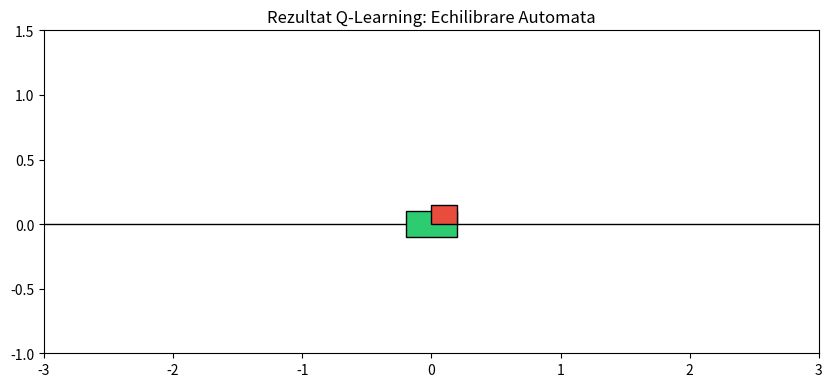

Reproduce this figure in Python.

import numpy as np
from typing import List
import math
import matplotlib.pyplot as plt
import matplotlib.animation as animation
import matplotlib.patches as patches
from enum import Enum

class Direction(Enum):
    LEFT = 0
    RIGHT = 1

bins_x = np.linspace(-3.0, 3.0, 10)
bins_theta = np.linspace(-1.5, 1.5, 20)


nr_stari_x = len(bins_x) + 1
nr_stari_theta = len(bins_theta) + 1
nr_actiuni = 2

q_table = np.zeros((nr_stari_x, nr_stari_theta, nr_actiuni))

print(q_table.shape)

max_steps = 0


def get_state(state_real: List):
    x_real = state_real[0]
    theta_real = state_real[2]

    index_x = np.digitize(x_real, bins_x)
    index_theta = np.digitize(theta_real, bins_theta)

    #ne asiguram ca index_x ramane in [0,10] si index_theta ramane in [0,20]

    index_x = np.clip(index_x, 0, nr_stari_x - 1)
    index_theta = np.clip(index_theta, 0, nr_stari_theta - 1)

    return (index_x, index_theta)


class HammerEnvironment:
    def __init__(self):
        self.gravity = 9.8
        self.length = 0.5
        self.mass_cart = 1.0
        self.mass_hammer = 0.13

        self.total_mass = self.mass_cart + self.mass_hammer

        self.polemass_length = self.mass_hammer * self.length
        self.force_mag = 10.0
        self.tau = 0.02

        self.theta_threshold_radians = math.pi / 2
        self.x_threshold = 3.0

        self.reset()

    def reset(self):
        self.state = np.random.uniform(low=-0.05, high=0.05, size=(4,))
        #pozitie carucior, viteza carucior, unghi bara/pendul, viteza unghiulara bara/pendul
        self.steps_survived = 0
        return self.state

    def step(self, action):
        x_pos, x_speed, theta, theta_angular = self.state

        if action == Direction.RIGHT.value:
            force = self.force_mag
        else:
            force = -self.force_mag

        costheta = math.cos(theta)
        sintheta = math.sin(theta)

        temp = (force + self.polemass_length * theta_angular * theta_angular * sintheta) / self.total_mass

        thetaacc = (self.gravity * sintheta - costheta * temp) / (
                self.length * (4.0 / 3.0 - self.mass_hammer * costheta * costheta / self.total_mass))

        xacc = temp - self.polemass_length * thetaacc * costheta / self.total_mass

        x_pos = x_pos + self.tau * x_speed
        theta = theta + self.tau * theta_angular

        x_speed = x_speed + self.tau * xacc
        theta_angular = theta_angular + self.tau * thetaacc

        self.state = (x_pos, x_speed, theta, theta_angular)

        done = bool(
            x_pos < -self.x_threshold
            or x_pos > self.x_threshold
            or theta < -self.theta_threshold_radians
            or theta > self.theta_threshold_radians
        )

        if not done:
            reward_theta = 1.0 - (abs(theta) / self.theta_threshold_radians)
            reward_x = 1.0 - (abs(x_pos) / self.x_threshold)
            reward = (reward_theta * 0.8) + (reward_x * 0.2)  # 8
        else:
            reward = -100.0

        return self.state, reward, done


# Training

ALPHA = 0.1
GAMMA = 0.98
EPSILON = 1.0
EPSILON_DECAY = 0.995

env = HammerEnvironment()

print("Antrenamentul cu 1000 de episoade:")

for episod in range(1000):

    state_real = env.reset()
    #pornim de la valori random nu din pozitie 0,0,0,0 pt ca agentul sa poata invata

    state_disc = get_state(state_real)
    done = False
    total_reward = 0

    while not done:
        if np.random.random() < EPSILON:
            action = np.random.randint(0, 2)
        else:
            action = np.argmax(q_table[state_disc])

        next_state_real, reward, done = env.step(action)
        next_state_disc = get_state(next_state_real)

        old_value = q_table[state_disc + (action,)]
        next_max = np.max(q_table[next_state_disc])

        new_value = (1 - ALPHA) * old_value + ALPHA * (reward + GAMMA * next_max)
        q_table[state_disc + (action,)] = new_value

        state_disc = next_state_disc
        total_reward += reward

    if EPSILON > 0.01:
        EPSILON *= EPSILON_DECAY

    if (episod + 1) % 100 == 0:
        print(f"Episod: {episod + 1}, Scor Total: {total_reward:.2f}, Epsilon: {EPSILON:.2f}")



EPSILON = 0.0
state_real = env.reset()
state_disc = get_state(state_real)
frame_count = 0

fig, ax = plt.subplots(figsize=(10, 5))
ax.set_xlim(-3.0, 3.0)
ax.set_ylim(-1.0, 1.5)
ax.set_aspect('equal')
plt.title("Rezultat Q-Learning: Echilibrare Automata")

ax.axhline(y=0, color='black', linewidth=1)

#Desenare obiect

cart = patches.Rectangle((-0.2, -0.1), 0.4, 0.2, fc='#2ecc71', ec='black', zorder=5)
ax.add_patch(cart)

# Ciocanul este format din coada (linie) si cap (dreptunghi)
hammer_handle, = ax.plot([], [], 'k-', linewidth=4, zorder=4)
hammer_head = patches.Rectangle((0, 0), 0.2, 0.15, fc='#e74c3c', ec='black', zorder=6)
ax.add_patch(hammer_head)

info_text = ax.text(-2.8, 1.2, '', fontsize=12)


def update(frame):
    global state_real, state_disc, frame_count, max_steps

    action = np.argmax(q_table[state_disc])

    next_state_real, reward, done = env.step(action)
    next_state_disc = get_state(next_state_real)

    state_real = next_state_real
    state_disc = next_state_disc
    frame_count += 1

    x, x_speed, theta, theta_speed = state_real

    cart.set_x(x - 0.2)

    hammer_len = 0.8
    end_x = x + hammer_len * math.sin(theta)
    end_y = hammer_len * math.cos(theta)

    hammer_handle.set_data([x, end_x], [0, end_y])

    hammer_head.set_xy((end_x - 0.1, end_y - 0.075))

    if done:
        state_real = env.reset()
        state_disc = get_state(state_real)

        if frame_count > max_steps:
            max_steps = frame_count
            print(max_steps)

        frame_count = 0
        cart.set_facecolor('red')  # Flash roșu la reset

    else:
        cart.set_facecolor('#2ecc71')  # Verde cand e ok

    info_text.set_text(f"Unghi: {math.degrees(theta):.1f}° | Pasi Rezistati: {frame_count} | Pasi Rezistati Maxim: {max_steps}")

    return cart, hammer_handle, hammer_head, info_text


# pornire animatie
ani = animation.FuncAnimation(fig, update, frames=None, interval=20, blit=False)
plt.show()
